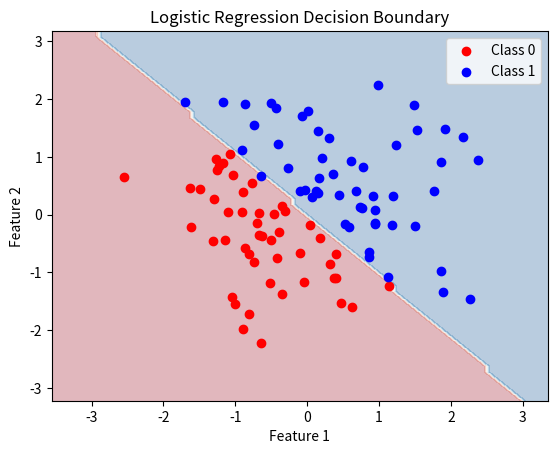

This chart was generated by the following Python code:
import numpy as np # 逻辑回归模型示例
import matplotlib.pyplot as plt # 导入必要的库

# Sigmoid函数
def sigmoid(z):
    z = np.clip(z, -500, 500) # 避免溢出
    return 1 / (1 + np.exp(-z)) # Sigmoid函数的导数

# 训练逻辑回归模型
def train_logistic_regression(X, y, learning_rate=0.1, num_iterations=1000):
    n_samples, n_features = X.shape # 获取样本数和特征数
    
    # 初始化参数
    weights = np.zeros(n_features) # 权重初始化为0
    bias = 0 # 偏置初始化为0
    
    # 梯度下降
    for _ in range(num_iterations):
        linear_model = np.dot(X, weights) + bias # 线性模型
        y_predicted = sigmoid(linear_model) # Sigmoid函数输出
        
        # 计算梯度
        dw = (1 / n_samples) * np.dot(X.T, (y_predicted - y)) # 权重的梯度
        db = (1 / n_samples) * np.sum(y_predicted - y) # 偏置的梯度
        
        # 更新参数
        weights = weights - learning_rate * dw # 更新权重
        bias = bias - learning_rate * db # 更新偏置
    
    return weights, bias

# 预测概率
def predict_proba(X, weights, bias):
    linear_model = np.dot(X, weights) + bias # 线性模型
    return sigmoid(linear_model)

# 预测类别
def predict(X, weights, bias, threshold=0.5):
    probabilities = predict_proba(X, weights, bias) # 计算概率
    return (probabilities >= threshold).astype(int) 

# 可视化决策边界
def plot_decision_boundary(X, y, weights, bias):
    x_min, x_max = X[:, 0].min() - 1, X[:, 0].max() + 1 # 获取特征1的范围
    y_min, y_max = X[:, 1].min() - 1, X[:, 1].max() + 1 # 获取特征2的范围
    xx, yy = np.meshgrid(np.arange(x_min, x_max, 0.1),
                         np.arange(y_min, y_max, 0.1)) # 创建网格
    
    X_grid = np.c_[xx.ravel(), yy.ravel()]
    Z = predict(X_grid, weights, bias)
    Z = Z.reshape(xx.shape)
    
    plt.contourf(xx, yy, Z, alpha=0.3, cmap='RdBu')
    plt.scatter(X[y == 0][:, 0], X[y == 0][:, 1], c='red', label='Class 0')
    plt.scatter(X[y == 1][:, 0], X[y == 1][:, 1], c='blue', label='Class 1')
    plt.xlabel('Feature 1')
    plt.ylabel('Feature 2')
    plt.title('Logistic Regression Decision Boundary')
    plt.legend()
    plt.show()

# 生成随机数据
np.random.seed(0) # 设置随机种子
X = np.random.randn(100, 2) # 生成100个样本，2个特征
y = (X[:, 0] + X[:, 1] > 0).astype(int) # 生成标签

# 训练模型
weights, bias = train_logistic_regression(X, y, learning_rate=0.1, num_iterations=1000)

# 预测
predictions = predict(X, weights, bias) # 预测类别
accuracy = np.mean(predictions == y) # 计算准确率
print(f"Accuracy: {accuracy:.4f}")

# 可视化
plot_decision_boundary(X, y, weights, bias)